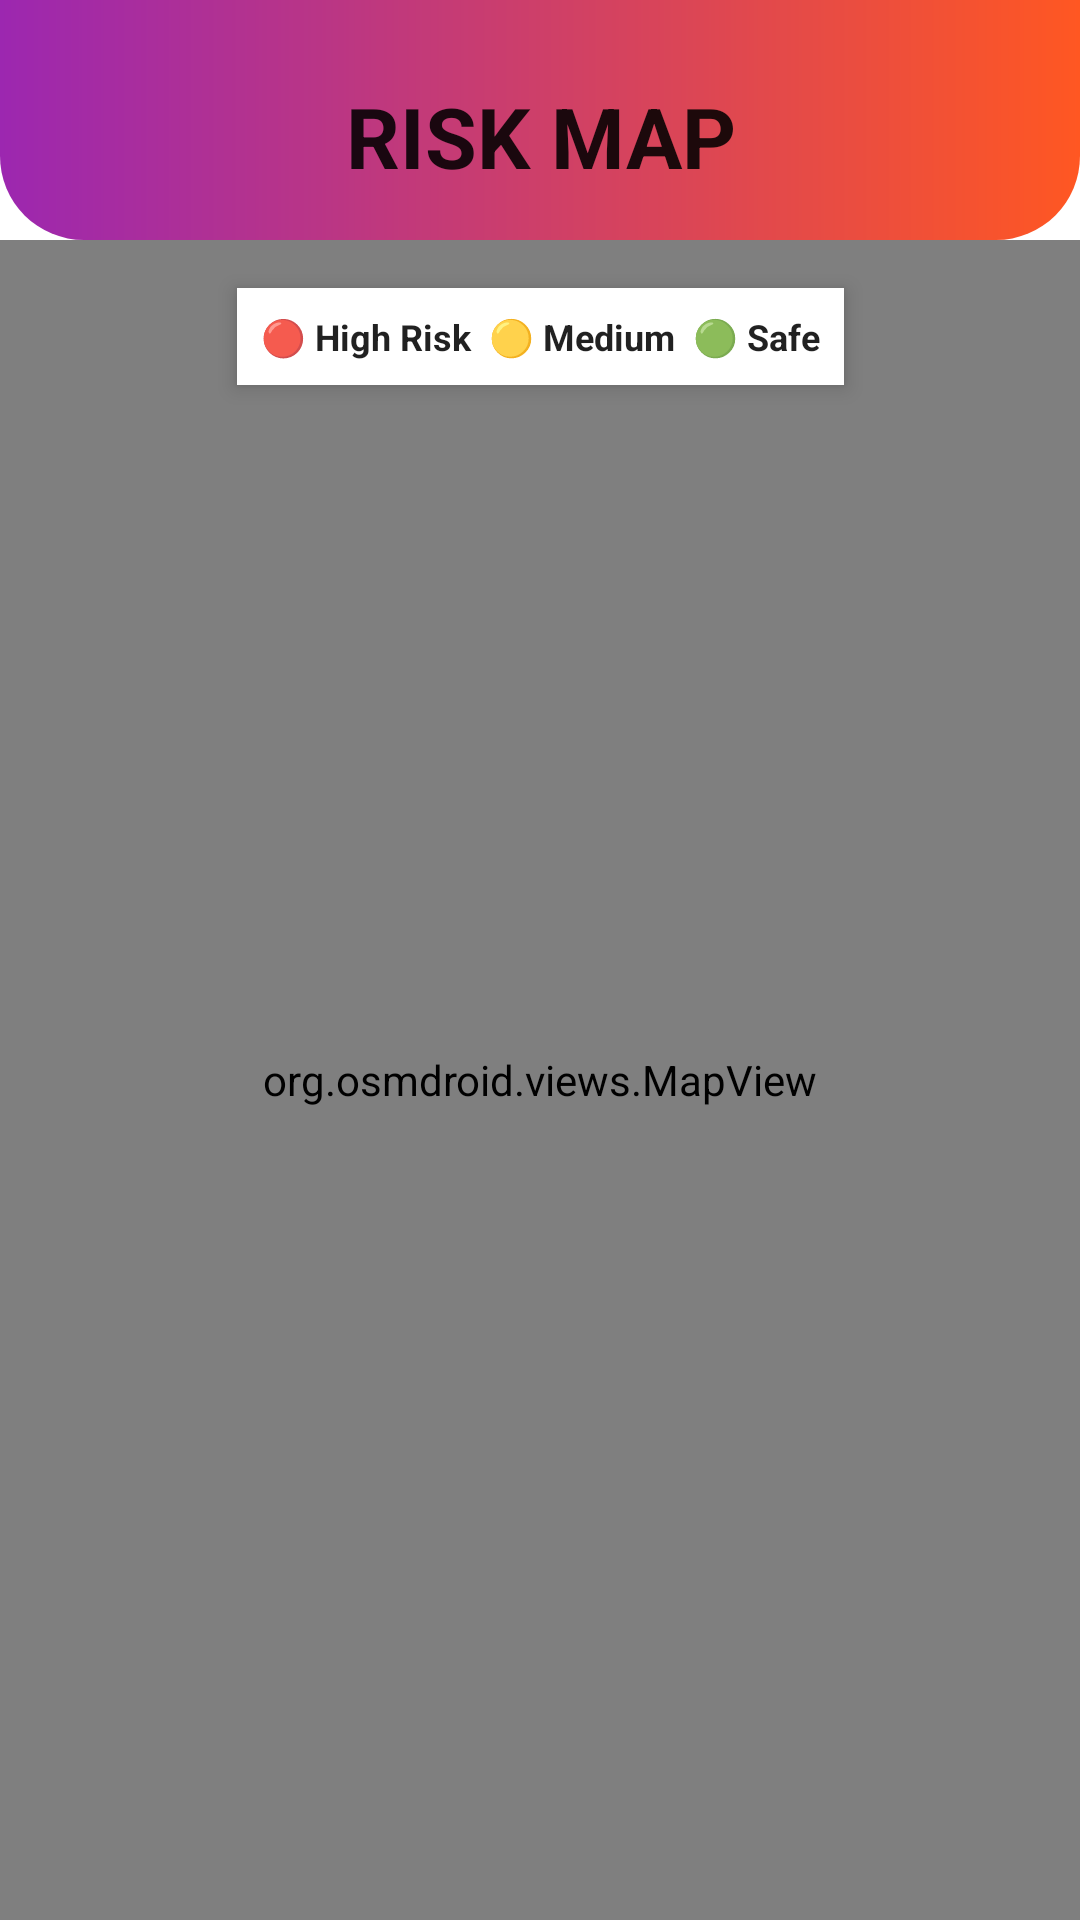

This screen was rendered from an Android layout file. Write that file and the resources it references.
<!-- AndroidManifest.xml: application theme Theme.SafetyAI -->
<!-- res/layout/fragment_risk_map.xml -->
<?xml version="1.0" encoding="utf-8"?>

<androidx.constraintlayout.widget.ConstraintLayout xmlns:android="http://schemas.android.com/apk/res/android"
    xmlns:app="http://schemas.android.com/apk/res-auto"
    android:layout_width="match_parent"
    android:layout_height="match_parent"
    android:background="?android:attr/colorBackground">

    <LinearLayout
        android:id="@+id/header"
        android:layout_width="match_parent"
        android:layout_height="80dp"
        android:background="@drawable/gradient_header"
        android:gravity="bottom|center_horizontal"
        android:orientation="horizontal"
        android:padding="16dp"
        app:layout_constraintTop_toTopOf="parent">

        <TextView
            android:layout_width="0dp"
            android:layout_height="wrap_content"
            android:layout_weight="1"
            android:gravity="center"
            android:text="RISK MAP"
            android:textColor="?android:attr/textColorPrimary"
            android:textSize="28sp"
            android:textStyle="bold" />
    </LinearLayout>

    <org.osmdroid.views.MapView
        android:id="@+id/mapview"
        android:layout_width="match_parent"
        android:layout_height="0dp"
        app:layout_constraintTop_toBottomOf="@id/header"
        app:layout_constraintBottom_toBottomOf="parent" />

    <LinearLayout
        android:layout_width="wrap_content"
        android:layout_height="wrap_content"
        android:layout_marginBottom="32dp"
        android:background="?attr/colorSurface"
        android:elevation="4dp"
        android:orientation="horizontal"
        android:padding="8dp"
        app:layout_constraintTop_toBottomOf="@id/header"
        android:layout_marginTop="16dp"
        app:layout_constraintEnd_toEndOf="parent"
        app:layout_constraintStart_toStartOf="parent">

        <TextView
            android:layout_width="wrap_content"
            android:layout_height="wrap_content"
            android:text="🔴 High Risk  🟡 Medium  🟢 Safe"
            android:textColor="?android:attr/textColorPrimary"
            android:textSize="12sp"
            android:textStyle="bold" />
    </LinearLayout>

</androidx.constraintlayout.widget.ConstraintLayout>
<!-- resources referenced by this layout -->
<resources>
  <!-- drawable gradient_header (drawable) -->
  <?xml version="1.0" encoding="utf-8"?>
  <shape xmlns:android="http://schemas.android.com/apk/res/android"
      android:shape="rectangle">
      <gradient
          android:startColor="@color/purple_gradient_start"
          android:endColor="@color/orange_gradient_end"
          android:angle="0" />
      <corners
          android:bottomLeftRadius="28dp"
          android:bottomRightRadius="28dp" />
  </shape>
  <style name="Theme.SafetyAI" parent="Theme.MaterialComponents.DayNight.NoActionBar">
          <item name="colorPrimary">@color/purple_gradient_start</item>
          <item name="colorPrimaryVariant">@color/orange_gradient_end</item>
          <item name="colorOnPrimary">@color/bg_light</item>
          <item name="android:statusBarColor">@color/purple_gradient_start</item>
      </style>
  <color name="purple_gradient_start">#9C27B0</color>
  <color name="orange_gradient_end">#FF5722</color>
  <color name="bg_light">#FFFFFF</color>
</resources>
